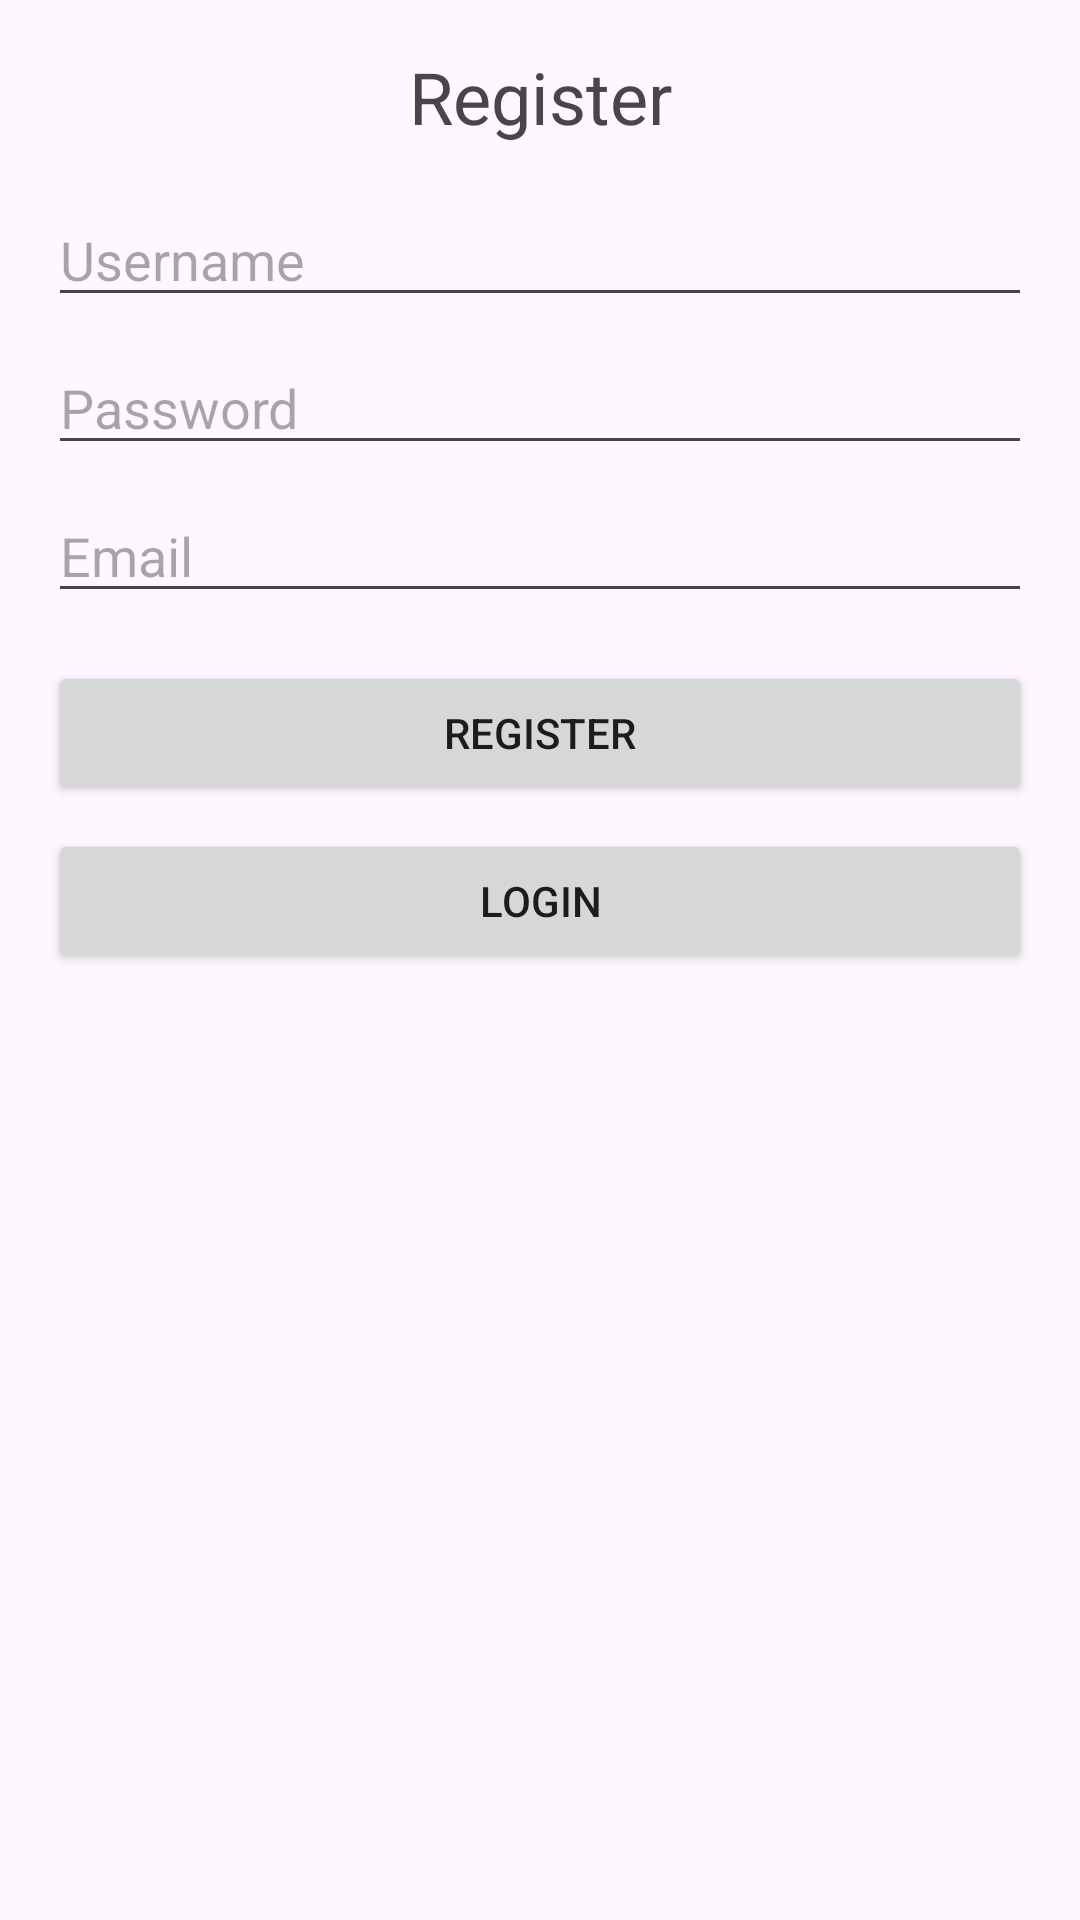

This screen was rendered from an Android layout file. Write that file and the resources it references.
<!-- AndroidManifest.xml: application theme Theme.Handy -->
<!-- res/layout/activity_register.xml -->
<?xml version="1.0" encoding="utf-8"?>
<LinearLayout xmlns:android="http://schemas.android.com/apk/res/android"
    android:layout_width="match_parent"
    android:layout_height="match_parent"
    android:orientation="vertical"
    android:padding="16dp">

    <TextView
        android:id="@+id/textView2"
        android:layout_width="match_parent"
        android:layout_height="wrap_content"
        android:text="Register"
        android:textSize="24sp"
        android:textAlignment="center"
        android:layout_marginBottom="16dp" />

    <EditText
        android:id="@+id/edtUsername"
        android:layout_width="match_parent"
        android:layout_height="wrap_content"
        android:hint="Username"
        android:inputType="text"
        android:layout_marginBottom="8dp" />

    <EditText
        android:id="@+id/edtPassword"
        android:layout_width="match_parent"
        android:layout_height="wrap_content"
        android:hint="Password"
        android:inputType="textPassword"
        android:layout_marginBottom="8dp" />

    <EditText
        android:id="@+id/edtEmail"
        android:layout_width="match_parent"
        android:layout_height="wrap_content"
        android:hint="Email"
        android:inputType="textEmailAddress"
        android:layout_marginBottom="16dp" />

    <Button
        android:id="@+id/btnRegister"
        android:layout_width="match_parent"
        android:layout_height="wrap_content"
        android:text="Register"
        android:layout_marginBottom="8dp" />

    <Button
        android:id="@+id/btnLogin"
        android:layout_width="match_parent"
        android:layout_height="wrap_content"
        android:text="Login" />
</LinearLayout>
<!-- resources referenced by this layout -->
<resources>
  <style name="Theme.Handy" parent="Base.Theme.Handy" />
  <style name="Base.Theme.Handy" parent="Theme.Material3.DayNight.NoActionBar">
          
          
      </style>
</resources>
